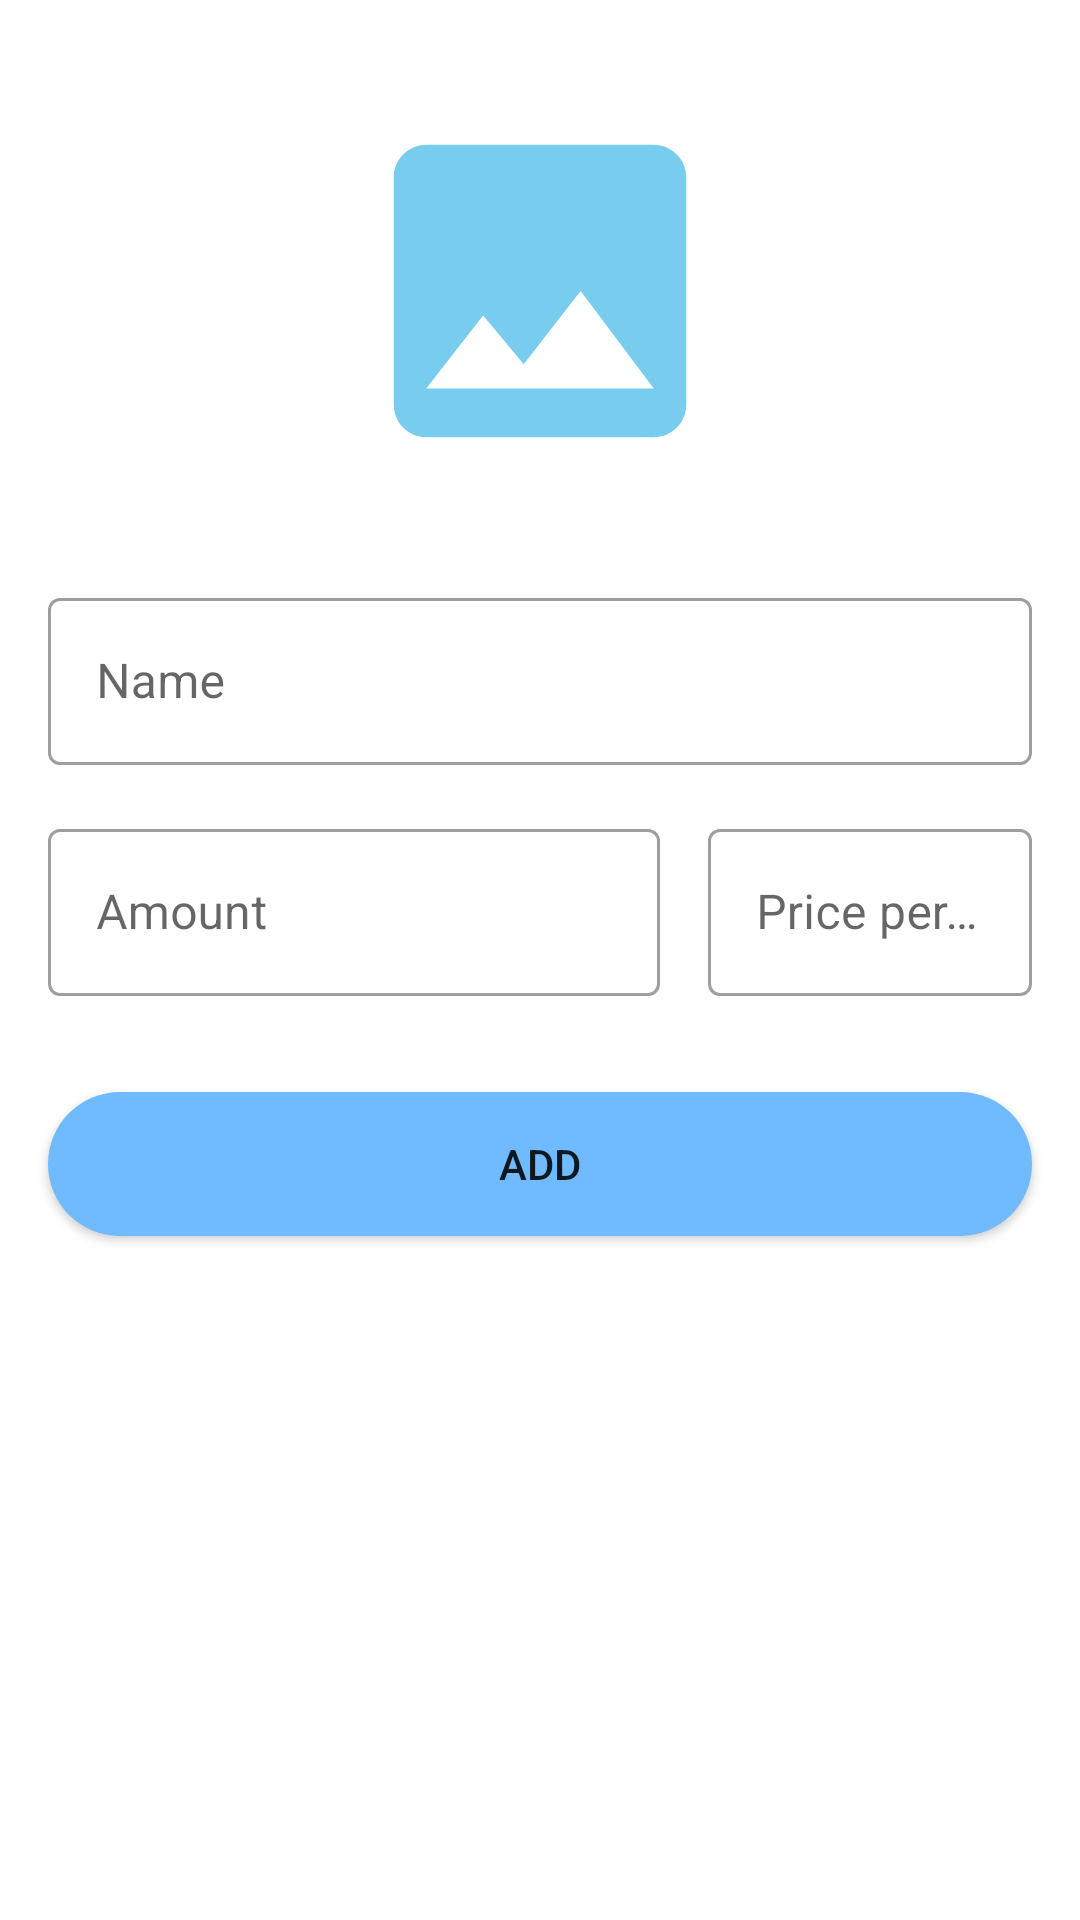

Write the Android layout XML for this screen, with the resource values it uses.
<!-- AndroidManifest.xml: application theme Theme.GroceryShoppingList -->
<!-- res/layout/fragment_add_grocery_item.xml -->
<?xml version="1.0" encoding="utf-8"?>
<androidx.constraintlayout.widget.ConstraintLayout xmlns:android="http://schemas.android.com/apk/res/android"
    xmlns:app="http://schemas.android.com/apk/res-auto"
    xmlns:tools="http://schemas.android.com/tools"
    android:layout_width="match_parent"
    android:layout_height="match_parent">

    <ImageView
        android:id="@+id/imageView"
        android:layout_width="130dp"
        android:layout_height="130dp"
        android:layout_marginTop="32dp"
        app:layout_constraintEnd_toEndOf="parent"
        app:layout_constraintStart_toStartOf="parent"
        app:layout_constraintTop_toTopOf="parent"
        android:scaleType="fitCenter"
        android:src="@drawable/ic_default_image" />

    <com.google.android.material.textfield.TextInputLayout
        android:id="@+id/textInputLayout2"
        style="@style/Widget.MaterialComponents.TextInputLayout.OutlinedBox"
        android:layout_width="0dp"
        android:layout_height="wrap_content"
        android:layout_marginStart="16dp"
        android:layout_marginTop="32dp"
        android:layout_marginEnd="16dp"
        app:layout_constraintEnd_toEndOf="parent"
        app:layout_constraintStart_toStartOf="parent"
        app:layout_constraintTop_toBottomOf="@+id/imageView">

        <com.google.android.material.textfield.TextInputEditText
            android:id="@+id/edItemName"
            android:layout_width="match_parent"
            android:layout_height="wrap_content"
            android:hint="Name" />
    </com.google.android.material.textfield.TextInputLayout>

    <com.google.android.material.textfield.TextInputLayout
        android:id="@+id/textInputLayout"
        style="@style/Widget.MaterialComponents.TextInputLayout.OutlinedBox"
        android:layout_width="204dp"
        android:layout_height="wrap_content"
        android:layout_marginStart="16dp"
        android:layout_marginTop="16dp"
        app:layout_constraintStart_toStartOf="parent"
        app:layout_constraintTop_toBottomOf="@+id/textInputLayout2">

        <com.google.android.material.textfield.TextInputEditText
            android:layout_width="match_parent"
            android:layout_height="wrap_content"
            android:hint="Amount" />
    </com.google.android.material.textfield.TextInputLayout>

    <com.google.android.material.textfield.TextInputLayout
        style="@style/Widget.MaterialComponents.TextInputLayout.OutlinedBox"
        android:layout_width="0dp"
        android:layout_height="wrap_content"
        android:layout_marginStart="16dp"
        android:layout_marginEnd="16dp"
        app:layout_constraintEnd_toEndOf="parent"
        app:layout_constraintStart_toEndOf="@+id/textInputLayout"
        app:layout_constraintTop_toTopOf="@+id/textInputLayout">

        <com.google.android.material.textfield.TextInputEditText
            android:layout_width="match_parent"
            android:layout_height="wrap_content"
            android:hint="Price per item" />
    </com.google.android.material.textfield.TextInputLayout>

    <Button
        android:id="@+id/add"
        android:layout_width="0dp"
        android:layout_height="wrap_content"
        android:layout_marginStart="16dp"
        android:layout_marginTop="32dp"
        android:layout_marginEnd="16dp"
        android:background="@drawable/bg_btn"
        android:text="Add"
        app:layout_constraintEnd_toEndOf="parent"
        app:layout_constraintStart_toStartOf="parent"
        app:layout_constraintTop_toBottomOf="@+id/textInputLayout" />
</androidx.constraintlayout.widget.ConstraintLayout>
<!-- resources referenced by this layout -->
<resources>
  <!-- drawable bg_btn (drawable) -->
  <?xml version="1.0" encoding="utf-8"?>
  <ripple
      xmlns:android="http://schemas.android.com/apk/res/android"
      android:color="@color/blue_700">
      <item>
          <shape
              android:shape="rectangle">
              <solid android:color="@color/blue_500" />
              <solid android:color="@color/blue_500" />
              <corners android:radius="30dp" />
          </shape>
      </item>
  </ripple>
  <!-- drawable ic_default_image (drawable) -->
  <vector android:height="24dp" android:tint="#78CDEF"
      android:viewportHeight="24" android:viewportWidth="24"
      android:width="24dp" xmlns:android="http://schemas.android.com/apk/res/android">
      <path android:fillColor="@android:color/white" android:pathData="M21,19V5c0,-1.1 -0.9,-2 -2,-2H5c-1.1,0 -2,0.9 -2,2v14c0,1.1 0.9,2 2,2h14c1.1,0 2,-0.9 2,-2zM8.5,13.5l2.5,3.01L14.5,12l4.5,6H5l3.5,-4.5z"/>
  </vector>
  <style name="Theme.GroceryShoppingList" parent="Theme.MaterialComponents.DayNight.NoActionBar">
          
          <item name="colorPrimary">@color/blue_500</item>
          <item name="colorPrimaryVariant">@color/blue_600</item>
          <item name="colorOnPrimary">@color/white</item>
          
          <item name="colorSecondary">@color/orange_200</item>
          <item name="colorSecondaryVariant">@color/orange_700</item>
          <item name="colorOnSecondary">@color/white</item>
          
          <item name="android:statusBarColor" tools:targetApi="l">?attr/colorPrimaryVariant</item>
          
      </style>
  <color name="blue_700">#4d96fb</color>
  <color name="blue_500">#70baff</color>
  <color name="blue_600">#53aff4</color>
  <color name="white">#FFFFFFFF</color>
  <color name="orange_200">#ffaf7a</color>
  <color name="orange_700">#ff6600</color>
</resources>
